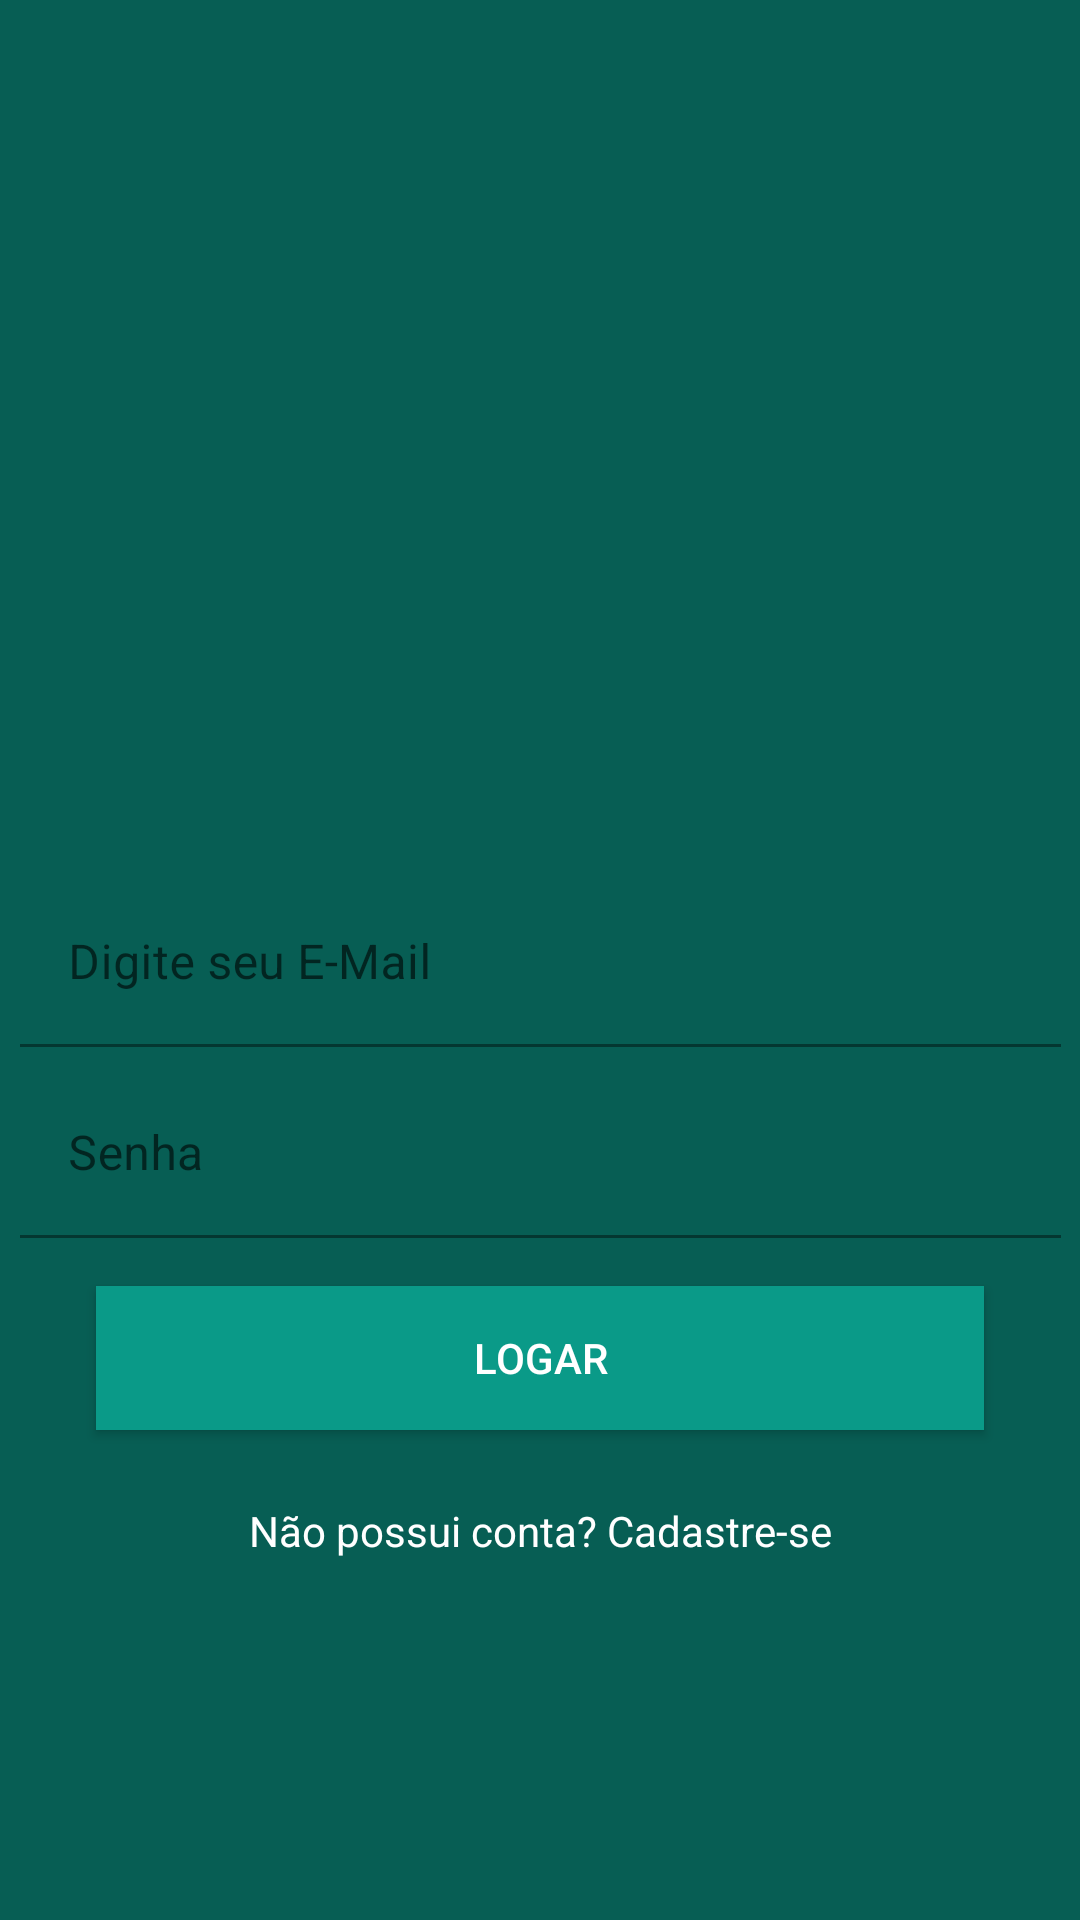

Reconstruct the res/layout file that produces this screen, plus the resources it refers to.
<!-- AndroidManifest.xml: application theme Theme.WhatsAppClone -->
<!-- res/layout/activity_login.xml -->
<?xml version="1.0" encoding="utf-8"?>
<androidx.constraintlayout.widget.ConstraintLayout xmlns:android="http://schemas.android.com/apk/res/android"
    xmlns:app="http://schemas.android.com/apk/res-auto"
    xmlns:tools="http://schemas.android.com/tools"
    android:layout_width="match_parent"
    android:layout_height="match_parent"
    android:background="@color/green"
    tools:context=".activity.LoginActivity">

    <ImageView
        android:id="@+id/imageView"
        android:layout_width="200dp"
        android:layout_height="157dp"
        android:layout_marginBottom="16dp"
        app:layout_constraintBottom_toTopOf="@+id/textInputLayout2"
        app:layout_constraintEnd_toEndOf="parent"
        app:layout_constraintStart_toStartOf="parent"
        app:layout_constraintTop_toTopOf="parent"
        app:layout_constraintVertical_chainStyle="packed"
        app:srcCompat="@drawable/logo" />

    <com.google.android.material.textfield.TextInputLayout
        android:id="@+id/textInputLayout2"
        android:layout_width="347dp"
        android:layout_height="wrap_content"
        app:layout_constraintBottom_toTopOf="@+id/textInputLayout"
        app:layout_constraintEnd_toEndOf="parent"
        app:layout_constraintStart_toStartOf="parent"
        app:layout_constraintTop_toBottomOf="@+id/imageView">

        <com.google.android.material.textfield.TextInputEditText
            android:id="@+id/edtLoginEmail"
            android:layout_width="match_parent"
            android:layout_height="wrap_content"
            android:background="@color/green"
            android:hint="@string/email"
            android:inputType="textEmailAddress" />
    </com.google.android.material.textfield.TextInputLayout>

    <com.google.android.material.textfield.TextInputLayout
        android:id="@+id/textInputLayout"
        android:layout_width="347dp"
        android:layout_height="wrap_content"
        android:layout_marginTop="8dp"
        app:layout_constraintBottom_toTopOf="@+id/button"
        app:layout_constraintEnd_toEndOf="parent"
        app:layout_constraintStart_toStartOf="parent"
        app:layout_constraintTop_toBottomOf="@+id/textInputLayout2">

        <com.google.android.material.textfield.TextInputEditText
            android:id="@+id/edtLoginSenha"
            android:layout_width="match_parent"
            android:layout_height="wrap_content"
            android:background="@color/green"
            android:hint="@string/senha"
            android:inputType="textPassword" />
    </com.google.android.material.textfield.TextInputLayout>

    <TextView
        android:id="@+id/textView"
        android:layout_width="wrap_content"
        android:layout_height="wrap_content"
        android:layout_marginTop="24dp"
        android:onClick="abrirTelaCadastro"
        android:text="@string/cadastre_se"
        android:textColor="@color/white"
        app:layout_constraintBottom_toBottomOf="parent"
        app:layout_constraintEnd_toEndOf="parent"
        app:layout_constraintStart_toStartOf="parent"
        app:layout_constraintTop_toBottomOf="@+id/button" />

    <Button
        android:id="@+id/button"
        android:layout_width="0dp"
        android:layout_height="wrap_content"
        android:layout_marginStart="32dp"
        android:layout_marginTop="16dp"
        android:layout_marginEnd="32dp"
        android:background="@color/dark_green"
        android:backgroundTint="@color/dark_green"
        android:backgroundTintMode="add"
        android:onClick="logar"
        android:text="@string/btn_logar"
        android:textColor="@color/white"
        android:textColorHighlight="@color/dark_green"
        app:layout_constraintBottom_toTopOf="@+id/textView"
        app:layout_constraintEnd_toEndOf="parent"
        app:layout_constraintStart_toStartOf="parent"
        app:layout_constraintTop_toBottomOf="@+id/textInputLayout" />

</androidx.constraintlayout.widget.ConstraintLayout>
<!-- resources referenced by this layout -->
<resources>
  <color name="dark_green">#054d44</color>
  <color name="green">#075e54</color>
  <color name="white">#FFFFFFFF</color>
  <string name="btn_logar">Logar</string>
  <string name="cadastre_se">Não possui conta? Cadastre-se</string>
  <string name="email">Digite seu E-Mail</string>
  <string name="senha">Senha</string>Senha
  <style name="Theme.WhatsAppClone" parent="Theme.MaterialComponents.DayNight.NoActionBar">
          
          <item name="colorPrimary">@color/dark_green</item>
          <item name="colorPrimaryDark">@color/dark_green</item>
          <item name="colorAccent">@color/green_light</item>
          
          <item name="android:tintMode">@color/white</item>
          
          <item name="android:statusBarColor" tools:targetApi="l">@color/dark_green</item>
          
      </style>
  <color name="green_light">#25d366</color>
</resources>
